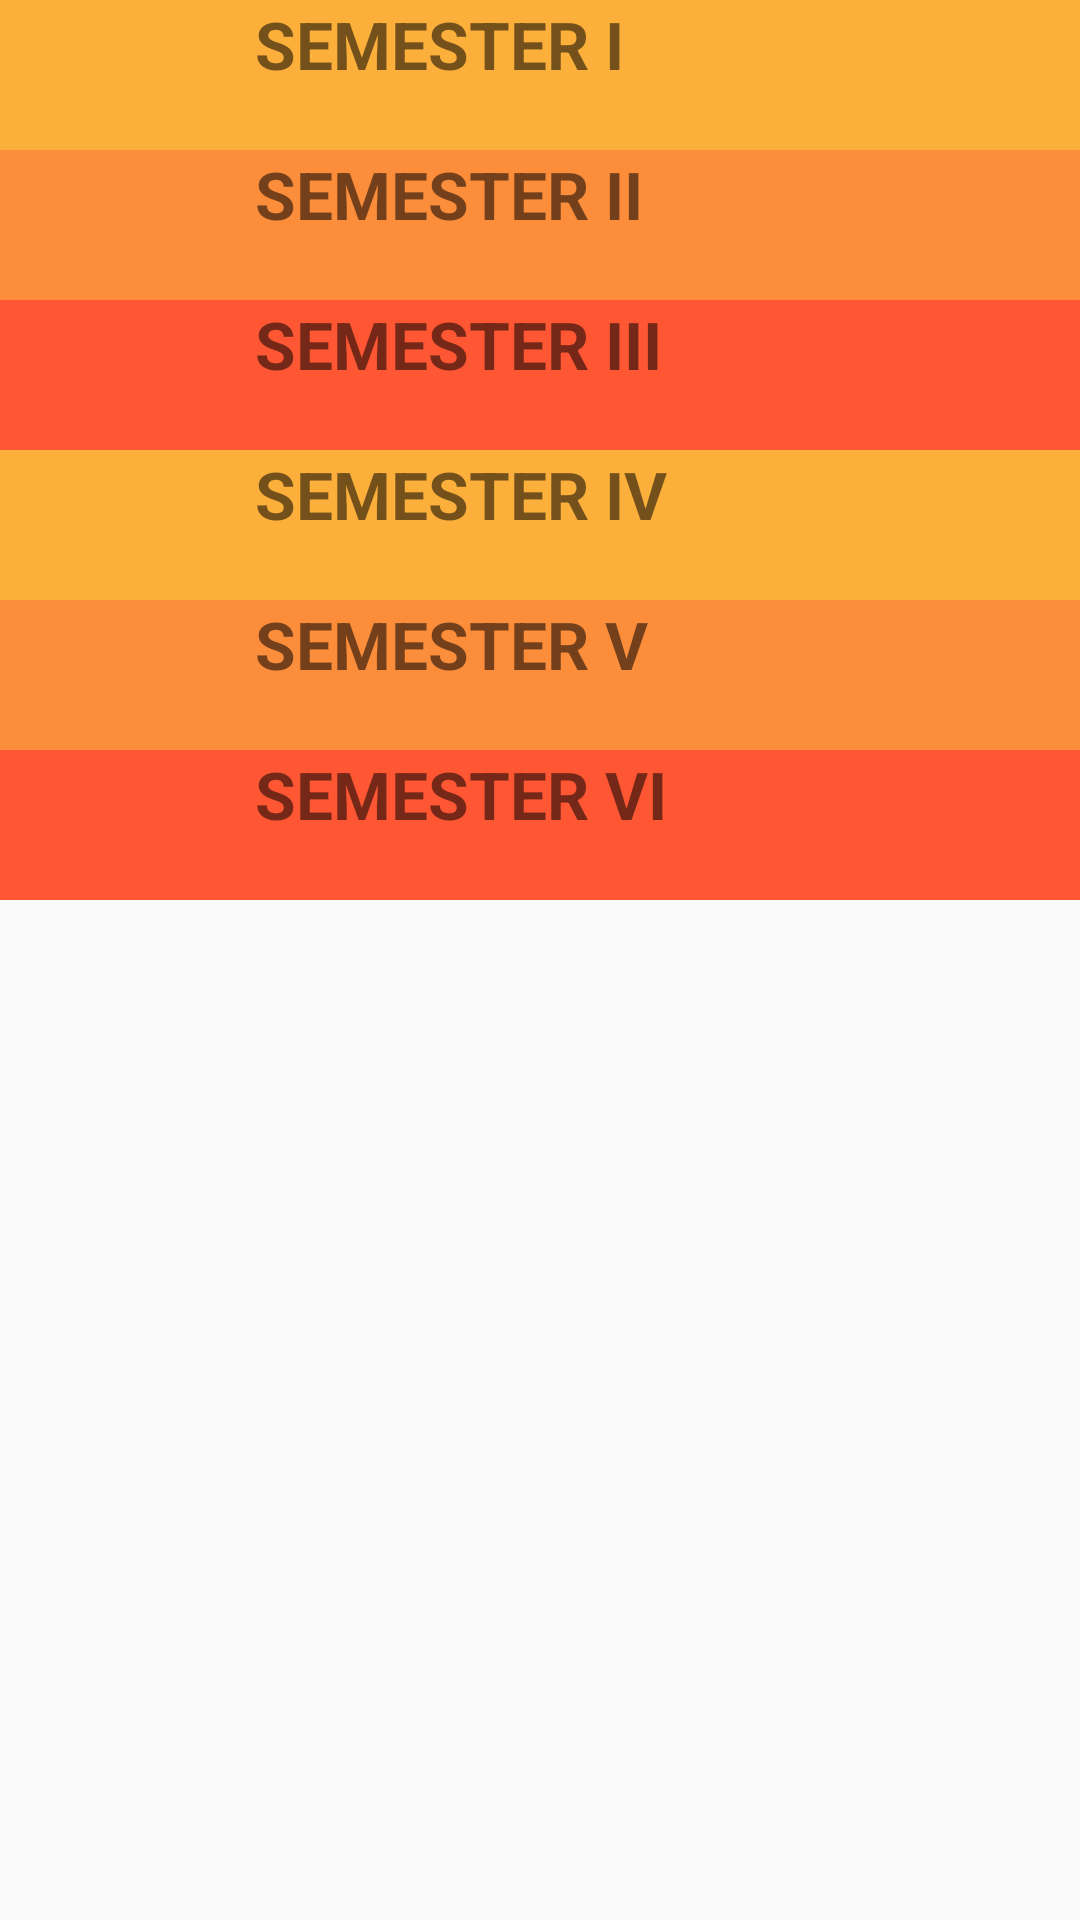

Here is an Android app screen rendered from its layout file. Give the layout XML and the strings, colors and styles it references.
<!-- AndroidManifest.xml: application theme AppTheme -->
<!-- res/layout/activity_semester.xml -->
<?xml version="1.0" encoding="utf-8"?>
<LinearLayout xmlns:android="http://schemas.android.com/apk/res/android"
    xmlns:app="http://schemas.android.com/apk/res-auto"
    xmlns:tools="http://schemas.android.com/tools"
    android:layout_width="match_parent"
    android:layout_height="match_parent"
    android:orientation="vertical"
    tools:context="com.example.prashant.cbs.Semester">


    <LinearLayout
        android:id="@+id/thirteen_fourteen"
        android:layout_width="match_parent"
        android:layout_height="wrap_content"
        android:background="@color/c0"
        tools:layout_editor_absoluteX="8dp"
        tools:layout_editor_absoluteY="0dp">

        <ImageView

            android:layout_width="50dp"
            android:layout_height="50dp"
            android:layout_marginLeft="20dp" />


        <TextView

            android:layout_width="wrap_content"
            android:layout_height="wrap_content"
            android:layout_marginLeft="15dp"
            android:text="SEMESTER I"
            android:textSize="22sp"
            android:textStyle="bold" />


    </LinearLayout>

    <LinearLayout
        android:id="@+id/twelve_thirteen"
        android:layout_width="match_parent"
        android:layout_height="wrap_content"
        android:background="@color/c1"
        tools:layout_editor_absoluteX="8dp"
        tools:layout_editor_absoluteY="0dp">

        <ImageView

            android:layout_width="50dp"
            android:layout_height="50dp"
            android:layout_marginLeft="20dp" />


        <TextView

            android:layout_width="wrap_content"
            android:layout_height="wrap_content"
            android:layout_marginLeft="15dp"
            android:text="SEMESTER II"
            android:textSize="22sp"
            android:textStyle="bold" />


    </LinearLayout>

    <LinearLayout
        android:id="@+id/eleven_twelve"
        android:layout_width="match_parent"
        android:layout_height="wrap_content"
        android:background="@color/c2"
        tools:layout_editor_absoluteX="8dp"
        tools:layout_editor_absoluteY="0dp">

        <ImageView

            android:layout_width="50dp"
            android:layout_height="50dp"
            android:layout_marginLeft="20dp" />


        <TextView

            android:layout_width="wrap_content"
            android:layout_height="wrap_content"
            android:layout_marginLeft="15dp"
            android:text="SEMESTER III"
            android:textSize="22sp"
            android:textStyle="bold" />


    </LinearLayout>

    <LinearLayout
        android:id="@+id/ten_eleven"
        android:layout_width="match_parent"
        android:layout_height="wrap_content"
        android:background="@color/c0"
        tools:layout_editor_absoluteX="8dp"
        tools:layout_editor_absoluteY="0dp">

        <ImageView

            android:layout_width="50dp"
            android:layout_height="50dp"
            android:layout_marginLeft="20dp" />


        <TextView

            android:layout_width="wrap_content"
            android:layout_height="wrap_content"
            android:layout_marginLeft="15dp"
            android:text="SEMESTER IV"
            android:textSize="22sp"
            android:textStyle="bold" />


    </LinearLayout>

    <LinearLayout
        android:id="@+id/nine_ten"
        android:layout_width="match_parent"
        android:layout_height="wrap_content"
        android:background="@color/c1"
        tools:layout_editor_absoluteX="8dp"
        tools:layout_editor_absoluteY="0dp">

        <ImageView

            android:layout_width="50dp"
            android:layout_height="50dp"
            android:layout_marginLeft="20dp" />


        <TextView

            android:layout_width="wrap_content"
            android:layout_height="wrap_content"
            android:layout_marginLeft="15dp"
            android:text="SEMESTER V"
            android:textSize="22sp"
            android:textStyle="bold" />


    </LinearLayout>

    <LinearLayout
        android:id="@+id/eight_nine"
        android:layout_width="match_parent"
        android:layout_height="wrap_content"
        android:background="@color/c2"
        tools:layout_editor_absoluteX="8dp"
        tools:layout_editor_absoluteY="0dp">

        <ImageView

            android:layout_width="50dp"
            android:layout_height="50dp"
            android:layout_marginLeft="20dp" />


        <TextView

            android:layout_width="wrap_content"
            android:layout_height="wrap_content"
            android:layout_marginLeft="15dp"
            android:text="SEMESTER VI"
            android:textSize="22sp"
            android:textStyle="bold" />


    </LinearLayout>




</LinearLayout>
<!-- resources referenced by this layout -->
<resources>
  <color name="c0">#FCB03B</color>
  <color name="c1">#FC8D3B</color>
  <color name="c2">#FF5733</color>
  <style name="AppTheme" parent="Theme.AppCompat.Light.DarkActionBar">
          
          <item name="colorPrimary">@color/c15</item>
          <item name="colorPrimaryDark">@color/colorPrimaryDark</item>
          <item name="colorAccent">@color/colorAccent</item>
  
      </style>
  <color name="c15">#A4281E</color>
  <color name="colorPrimaryDark">#303F9F</color>
  <color name="colorAccent">#FF4081</color>
</resources>
